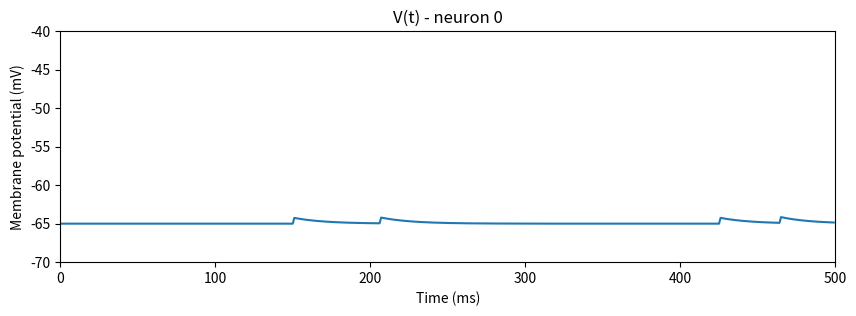
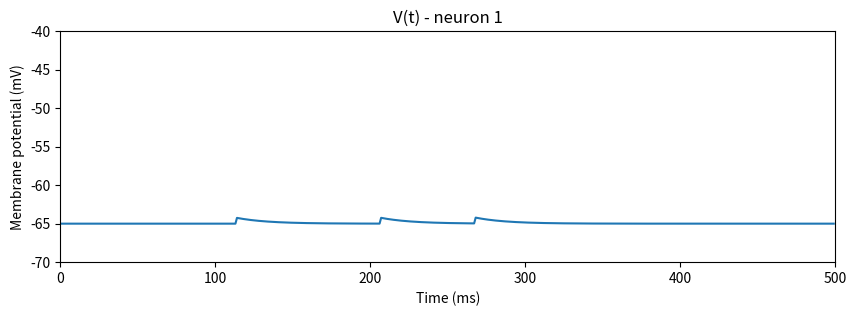
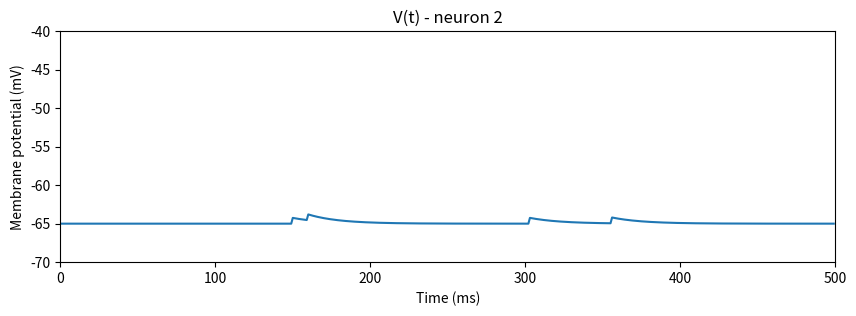
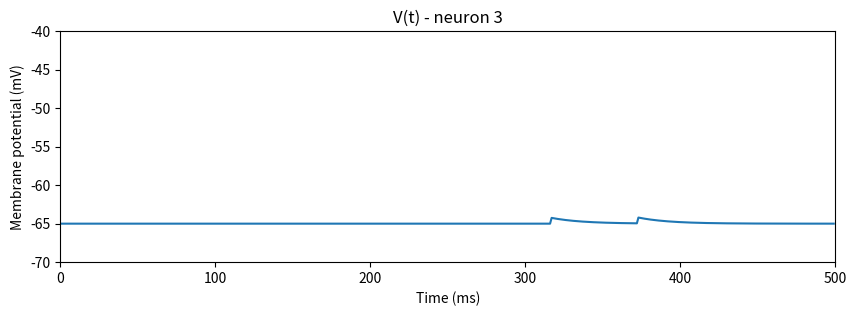
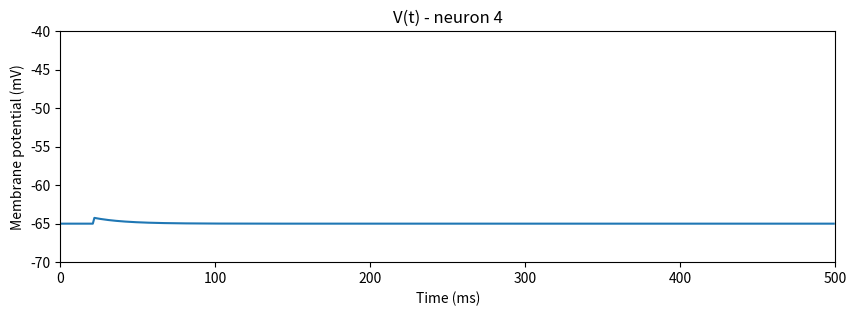

Write Python code to recreate these figures, in order. (Note: this script raises an exception after producing the figures.)
# Simulacija jednostavnog Leaky Integrate-and-Fire (LIF) spiking neuronskog mrežnog modela
# koja ilustrira ideju kako rade neuromorfni "brainchipovi" — događajni (spiking) prijenos,
# lokalne sinapse i vremenska dinamika.
# Kod je minimalističan, jasno strukturiran i odmah se može pokrenuti.

import numpy as np
import matplotlib.pyplot as plt

# --- parametri simulacije ---
np.random.seed(42)
N = 50                # broj neurona u mreži
T = 500               # ukupno vrijeme (ms)
dt = 1.0              # korak integracije (ms)
steps = int(T / dt)

tau_m = 20.0          # membrane time constant (ms)
V_rest = -65.0        # resting potential (mV)
V_reset = -65.0       # reset potential nakon spikea (mV)
V_th = -50.0          # prag za spike (mV)
R = 1.0               # otpor (arbitrarna jedinica)
refractory_period = 5 # ms

# --- mreža i ulaz ---
p_conn = 0.1                      # gustoća konekcija
W_scale = 0.5                     # skaliranje sinaptičkih težina
W = (np.random.rand(N, N) < p_conn).astype(float) * np.random.normal(0.6, 0.2, (N, N))
W *= W_scale
np.fill_diagonal(W, 0)            # bez samospojeva

# Poisson eksterni ulaz (događajni input — slično neuromorfnom ulazu)
rate_ext = 5.0  # prosječno 5 spikeova/s -> u ms: 5Hz ~ 0.005 per ms
p_ext = rate_ext * dt / 1000.0    # prilagodba na ms
I_ext_amp = 15.0                  # jakost eksternog impulsa (povremeni poticaj)

# --- varijable stanja ---
V = np.ones(N) * V_rest
last_spike_time = np.ones(N) * (-1e9)
spike_record = []  # lista (neuron_index, time)
V_trace = np.zeros((N, steps))

# --- simulacija ---
for tstep in range(steps):
    t = tstep * dt

    # eksterni Poisson spikeovi
    ext_spikes = (np.random.rand(N) < p_ext).astype(float)
    I_ext = ext_spikes * I_ext_amp

    # sinaptičke transmisije (Dale-like instant kicks kad su bili spikeovi u prethodnom kroku)
    # jednostavno modeliramo da spike odmah daje presinaptički impulse u sljedećem koraku
    syn_input = np.zeros(N)
    if tstep > 0:
        # pronadi koje su neurone pucale u prethodnom koraku
        prev_spiked = np.zeros(N)
        for (n_idx, ts) in spike_record:
            if ts == (t - dt):
                prev_spiked[int(n_idx)] = 1.0
        syn_input = W.T.dot(prev_spiked) * 5.0  # skok proporcionalan težinama

    # LIF dinamika (Euler eksplicitni)
    dV = ( (V_rest - V) + R * (I_ext + syn_input) ) * (dt / tau_m)
    # refraktorno: ako neuron je unutar refractory_period od zadnjeg spikea - držimo ga na V_reset
    is_refractory = (t - last_spike_time) < refractory_period

    V = V + dV
    V[is_refractory] = V_reset

    # spike detekcija
    spiked = np.where(V >= V_th)[0]
    if spiked.size > 0:
        for n in spiked:
            spike_record.append((n, t))
            last_spike_time[n] = t
            V[n] = V_reset  # reset nakon spikea

    V_trace[:, tstep] = V

# --- priprema podataka za iscrtavanje ---
spike_record = np.array(spike_record) if len(spike_record) > 0 else np.empty((0,2))
# Raster plot (svaki spike kao točka: vrijeme vs neuron index)
plt.figure(figsize=(10, 5))
if spike_record.size > 0:
    plt.scatter(spike_record[:,1], spike_record[:,0], s=6)
plt.xlabel('Time (ms)')
plt.ylabel('Neuron index')
plt.title('Spike raster plot (LIF network)')
plt.xlim(0, T)
plt.ylim(-1, N)
plt.show()

# Membrane potential trace za prvih 5 neurona (pojedinačni graf - pravilo: 1 plot po chartu)
for i in range(min(5, N)):
    plt.figure(figsize=(10, 3))
    plt.plot(np.arange(0, T, dt), V_trace[i, :])
    plt.xlabel('Time (ms)')
    plt.ylabel('Membrane potential (mV)')
    plt.title(f'V(t) - neuron {i}')
    plt.ylim(V_rest - 5, V_th + 10)
    plt.xlim(0, T)
    plt.show()

# Kratki sažetak rezultata kao print (broj spikeova po neuronu)
spike_counts = np.zeros(N, dtype=int)
if spike_record.size > 0:
    for n_idx, _ in spike_record:
        spike_counts[int(n_idx)] += 1
print("Spike count per neuron (first 10):", spike_counts[:10].tolist())
print("Total spikes:", spike_counts.sum())

# Spremi rezultate u datoteku (opcionalno)
import json, os
out = {
    "params": {"N": N, "T": T, "dt": dt, "tau_m": tau_m, "V_th": V_th},
    "spike_counts": spike_counts.tolist(),
    "total_spikes": int(spike_counts.sum())
}
os.makedirs('/mnt/data', exist_ok=True)
with open('/mnt/data/lif_simulation_summary.json', 'w') as f:
    json.dump(out, f)
print("[Saved] /mnt/data/lif_simulation_summary.json")
